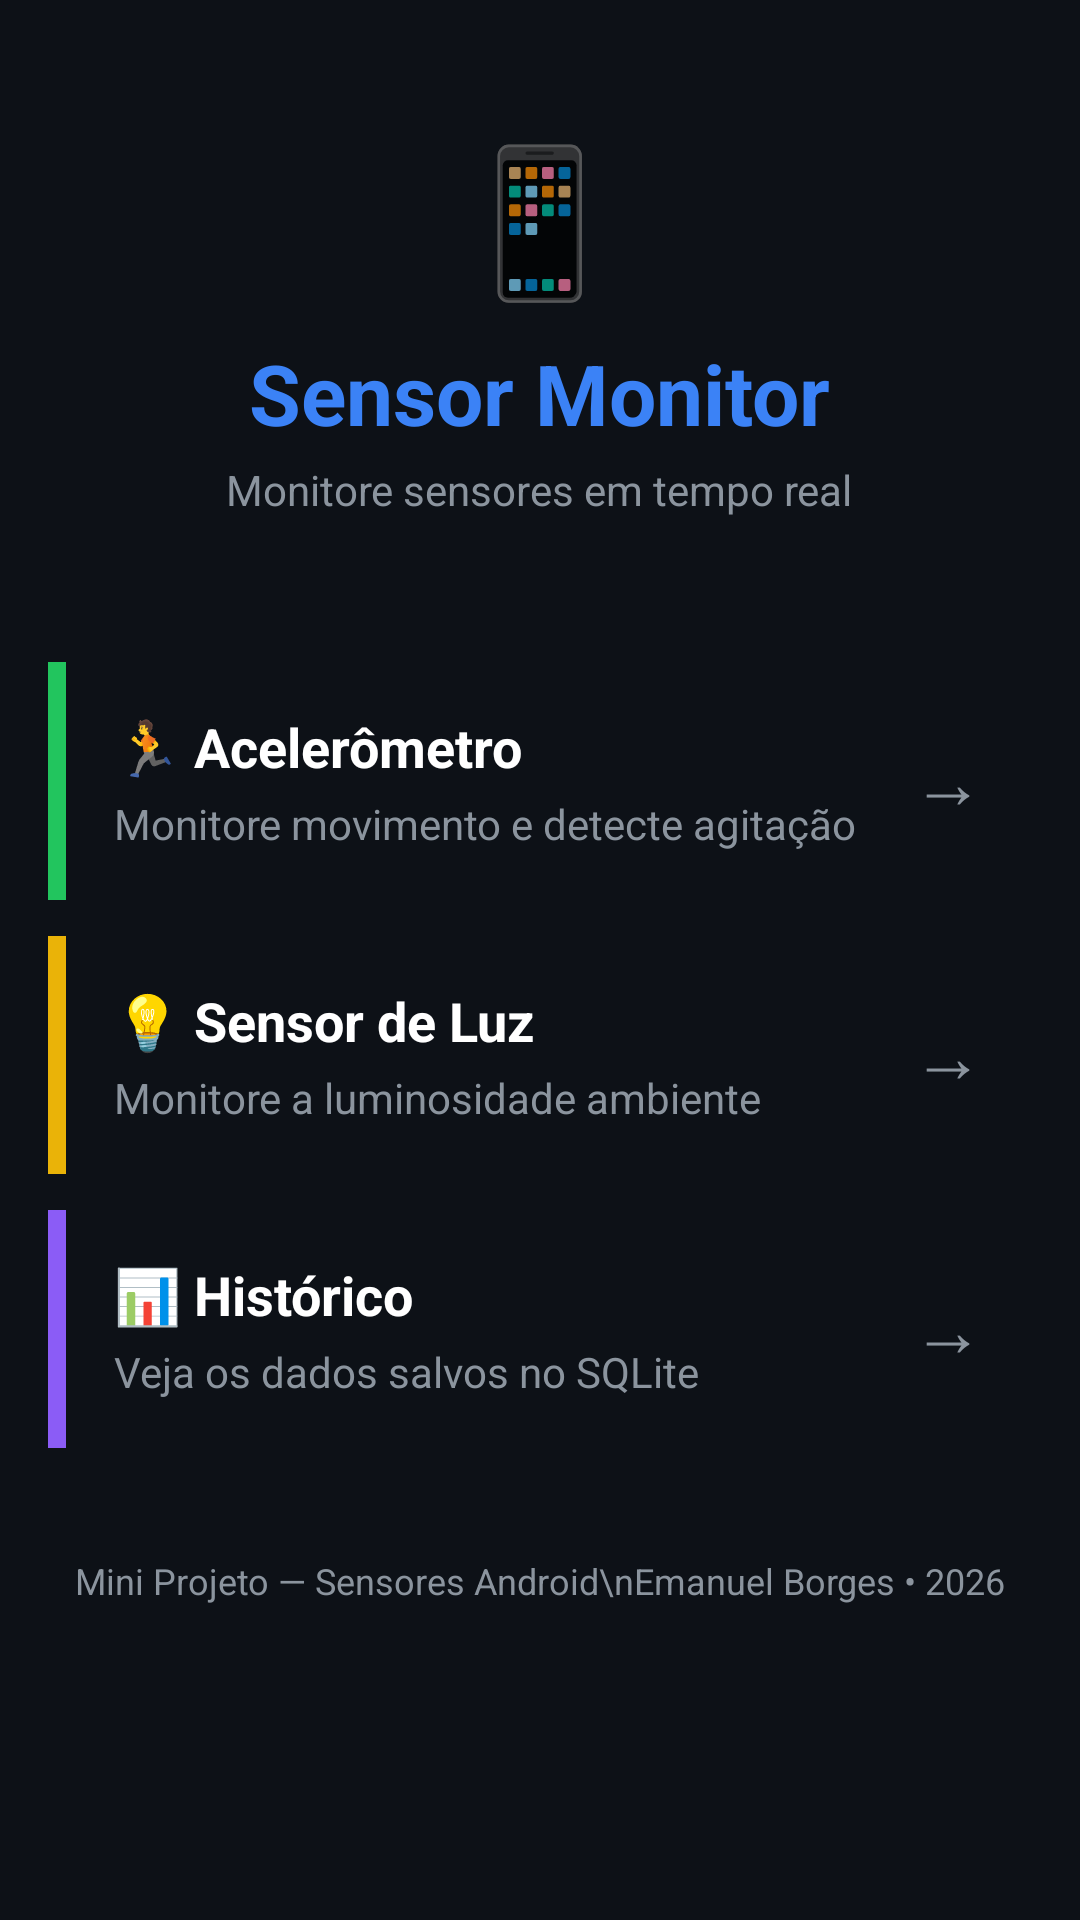

Android layout source for this screen:
<!-- AndroidManifest.xml: application theme Theme.MiniProjeto -->
<!-- res/layout/activity_main.xml -->
<?xml version="1.0" encoding="utf-8"?>
<ScrollView xmlns:android="http://schemas.android.com/apk/res/android"
    android:layout_width="match_parent"
    android:layout_height="match_parent"
    android:background="@color/colorBackground"
    android:fillViewport="true">

    <LinearLayout
        android:layout_width="match_parent"
        android:layout_height="wrap_content"
        android:orientation="vertical"
        android:padding="16dp">

        
        <LinearLayout
            android:layout_width="match_parent"
            android:layout_height="wrap_content"
            android:orientation="vertical"
            android:background="@drawable/card_background"
            android:elevation="4dp"
            android:padding="24dp"
            android:layout_marginBottom="24dp"
            android:gravity="center">

            <TextView
                android:layout_width="wrap_content"
                android:layout_height="wrap_content"
                android:text="📱"
                android:textSize="48sp"/>

            <TextView
                android:layout_width="wrap_content"
                android:layout_height="wrap_content"
                android:text="@string/app_title"
                android:textSize="28sp"
                android:textStyle="bold"
                android:textColor="@color/colorPrimary"
                android:layout_marginTop="8dp"/>

            <TextView
                android:layout_width="wrap_content"
                android:layout_height="wrap_content"
                android:text="@string/app_subtitle"
                android:textSize="14sp"
                android:textColor="@color/colorTextSecondary"
                android:layout_marginTop="4dp"/>
        </LinearLayout>

        
        <LinearLayout
            android:id="@+id/btnAccelerometer"
            android:layout_width="match_parent"
            android:layout_height="wrap_content"
            android:orientation="horizontal"
            android:background="@drawable/card_background"
            android:elevation="4dp"
            android:layout_marginBottom="12dp"
            android:clickable="true"
            android:focusable="true"
            android:foreground="?android:attr/selectableItemBackground">

            <View
                android:layout_width="6dp"
                android:layout_height="match_parent"
                android:background="@color/colorAccelerometer"/>

            <LinearLayout
                android:layout_width="0dp"
                android:layout_height="wrap_content"
                android:layout_weight="1"
                android:orientation="vertical"
                android:padding="16dp">

                <TextView
                    android:layout_width="wrap_content"
                    android:layout_height="wrap_content"
                    android:text="🏃 Acelerômetro"
                    android:textSize="18sp"
                    android:textStyle="bold"
                    android:textColor="@color/colorText"/>

                <TextView
                    android:layout_width="wrap_content"
                    android:layout_height="wrap_content"
                    android:text="Monitore movimento e detecte agitação"
                    android:textSize="14sp"
                    android:textColor="@color/colorTextSecondary"
                    android:layout_marginTop="4dp"/>
            </LinearLayout>

            <TextView
                android:layout_width="wrap_content"
                android:layout_height="wrap_content"
                android:text="→"
                android:textSize="24sp"
                android:textColor="@color/colorTextSecondary"
                android:layout_gravity="center_vertical"
                android:paddingEnd="16dp"/>
        </LinearLayout>

        
        <LinearLayout
            android:id="@+id/btnLight"
            android:layout_width="match_parent"
            android:layout_height="wrap_content"
            android:orientation="horizontal"
            android:background="@drawable/card_background"
            android:elevation="4dp"
            android:layout_marginBottom="12dp"
            android:clickable="true"
            android:focusable="true"
            android:foreground="?android:attr/selectableItemBackground">

            <View
                android:layout_width="6dp"
                android:layout_height="match_parent"
                android:background="@color/colorLight"/>

            <LinearLayout
                android:layout_width="0dp"
                android:layout_height="wrap_content"
                android:layout_weight="1"
                android:orientation="vertical"
                android:padding="16dp">

                <TextView
                    android:layout_width="wrap_content"
                    android:layout_height="wrap_content"
                    android:text="💡 Sensor de Luz"
                    android:textSize="18sp"
                    android:textStyle="bold"
                    android:textColor="@color/colorText"/>

                <TextView
                    android:layout_width="wrap_content"
                    android:layout_height="wrap_content"
                    android:text="Monitore a luminosidade ambiente"
                    android:textSize="14sp"
                    android:textColor="@color/colorTextSecondary"
                    android:layout_marginTop="4dp"/>
            </LinearLayout>

            <TextView
                android:layout_width="wrap_content"
                android:layout_height="wrap_content"
                android:text="→"
                android:textSize="24sp"
                android:textColor="@color/colorTextSecondary"
                android:layout_gravity="center_vertical"
                android:paddingEnd="16dp"/>
        </LinearLayout>

        
        <LinearLayout
            android:id="@+id/btnHistory"
            android:layout_width="match_parent"
            android:layout_height="wrap_content"
            android:orientation="horizontal"
            android:background="@drawable/card_background"
            android:elevation="4dp"
            android:layout_marginBottom="12dp"
            android:clickable="true"
            android:focusable="true"
            android:foreground="?android:attr/selectableItemBackground">

            <View
                android:layout_width="6dp"
                android:layout_height="match_parent"
                android:background="@color/colorHistory"/>

            <LinearLayout
                android:layout_width="0dp"
                android:layout_height="wrap_content"
                android:layout_weight="1"
                android:orientation="vertical"
                android:padding="16dp">

                <TextView
                    android:layout_width="wrap_content"
                    android:layout_height="wrap_content"
                    android:text="📊 Histórico"
                    android:textSize="18sp"
                    android:textStyle="bold"
                    android:textColor="@color/colorText"/>

                <TextView
                    android:layout_width="wrap_content"
                    android:layout_height="wrap_content"
                    android:text="Veja os dados salvos no SQLite"
                    android:textSize="14sp"
                    android:textColor="@color/colorTextSecondary"
                    android:layout_marginTop="4dp"/>
            </LinearLayout>

            <TextView
                android:layout_width="wrap_content"
                android:layout_height="wrap_content"
                android:text="→"
                android:textSize="24sp"
                android:textColor="@color/colorTextSecondary"
                android:layout_gravity="center_vertical"
                android:paddingEnd="16dp"/>
        </LinearLayout>

        
        <TextView
            android:layout_width="match_parent"
            android:layout_height="wrap_content"
            android:text="Mini Projeto — Sensores Android\nEmanuel Borges • 2026"
            android:textSize="12sp"
            android:textColor="@color/colorTextSecondary"
            android:gravity="center"
            android:layout_marginTop="24dp"/>
    </LinearLayout>
</ScrollView>
<!-- resources referenced by this layout -->
<resources>
  <color name="colorAccelerometer">#FF22C55E</color>
  <color name="colorBackground">#FF0D1117</color>
  <color name="colorHistory">#FF8B5CF6</color>
  <color name="colorLight">#FFEAB308</color>
  <color name="colorPrimary">#FF3B82F6</color>
  <color name="colorText">#FFFFFFFF</color>
  <color name="colorTextSecondary">#FF8B949E</color>
  <string name="app_subtitle">Monitore sensores em tempo real</string>
  <string name="app_title">Sensor Monitor</string>
  <style name="Theme.MiniProjeto" parent="android:Theme.Material.NoActionBar">
          <item name="android:colorBackground">@color/colorBackground</item>
  
          <item name="android:statusBarColor">@color/colorBackground</item>
          <item name="android:navigationBarColor">@color/colorNavBar</item>
          <item name="android:windowLightStatusBar">false</item>
      </style>
  <color name="colorNavBar">#FF111827</color>
</resources>
